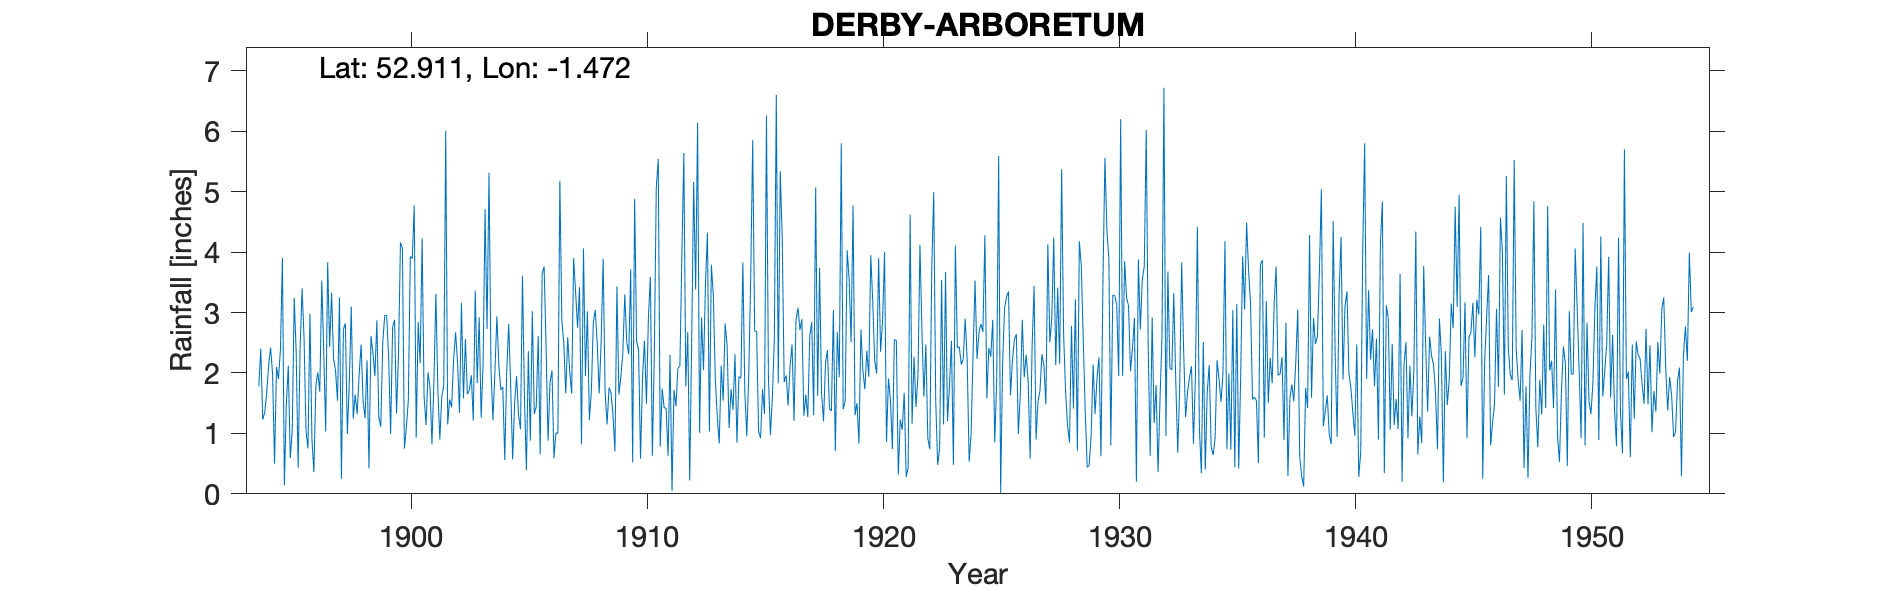

Source data for this figure (header and first rows):
DERBY-ARBORETUM, , , , , , , , , , , , , , , , , , , , , , , 
Grid ref, SK356350, Long, -1.472, Lat, 52.91, Elevation, 196, ft., , , , , , , , , , , , , , , 
Station no, 2661, , , , , , , , , , , , , , , , , , , , , , 
, 1890, 1891, 1892, 1893, 1894, 1895, 1896, 1897, 1898, 1899, 1900, 1901, 1902, 1903, 1904, 1905, 1906, 1907, 1908, 1909, 1910, 1911, 1912
January, , , , , 1.78, 3.9, 1.05, 2.43, 1.24, 2.87, 4.16, 1.61, 1.15, 1.96, 2.02, 1.31, 3.64, 1.66, 1.22, 1.3, 2.52, 0.78, 5.64
February, , , , , 2.4, 0.14, 0.75, 3.33, 1.64, 1.27, 4.06, 1.14, 1.56, 1.21, 2.94, 1.07, 3.76, 2.59, 1.69, 0.7, 2.39, 1.74, 1.78
March, , , , , 1.23, 1.48, 2.98, 2.24, 1.32, 1.11, 0.75, 2.01, 1.43, 3.36, 2.12, 3.61, 2.43, 2.03, 2.83, 3.43, 0.58, 1.42, 2.68
April, , , , , 1.34, 2.12, 0.91, 2.04, 1.97, 2.5, 1.1, 1.76, 2.22, 1.83, 1.72, 1.6, 0.88, 1.66, 3.04, 1.64, 1.91, 1.42, 0.22
May, , , , , 1.66, 0.59, 0.36, 1.54, 2.47, 2.95, 1.55, 0.82, 2.67, 2.92, 1.77, 0.39, 1.84, 3.9, 2.48, 1.94, 2.53, 0.63, 2.55
June, , , , , 2.13, 1.05, 1.79, 3.25, 1.54, 2.95, 3.93, 1.86, 2.19, 1.26, 0.56, 2.36, 2.04, 3.34, 1.66, 2.33, 1.49, 2.3, 5.16
July, , , , , 2.42, 3.24, 2.01, 0.25, 1.25, 2.25, 3.89, 3.31, 1.34, 2.17, 2.02, 0.88, 0.59, 2.75, 2.53, 3.3, 2.91, 0.05, 3.38
August, , , , , 1.99, 2.35, 1.69, 2.72, 2.21, 0.99, 4.77, 1.73, 3.16, 4.71, 2.81, 3.02, 1.01, 3.42, 3.89, 2.51, 3.59, 1.72, 6.14
September, , , , , 0.5, 0.43, 3.53, 2.82, 0.42, 2.75, 0.93, 0.9, 1.58, 2.73, 1.8, 1.32, 1, 0.82, 1.67, 2.31, 0.63, 1.45, 1.01
October, , , , , 2.1, 2.41, 2.37, 0.99, 2.61, 2.88, 2.84, 1.61, 2.56, 5.31, 0.57, 1.44, 5.18, 4.06, 1.15, 3.71, 2.29, 2.08, 2.92
November, , , , , 1.9, 3.4, 1.03, 1.84, 2.33, 1.33, 2.16, 1.8, 1.65, 2.05, 1.49, 2.61, 2.88, 1.95, 1.76, 0.52, 5.06, 2.11, 2.05
December, , , , , 2.39, 2.58, 3.83, 3.1, 1.95, 2.31, 4.23, 6.01, 1.71, 1.22, 1.95, 0.65, 2.49, 3.02, 1.67, 4.88, 5.54, 3.92, 3.47
Total, , , , , 21.84, 23.69, 22.3, 26.55, 20.95, 26.16, 34.37, 24.56, 23.22, 30.73, 21.77, 20.26, 27.74, 31.2, 25.59, 28.57, 31.44, 19.62, 37
NGR is from 1950s record sheet and is th…, , , , , , , , , , , , , , , , , , , , , , , 
